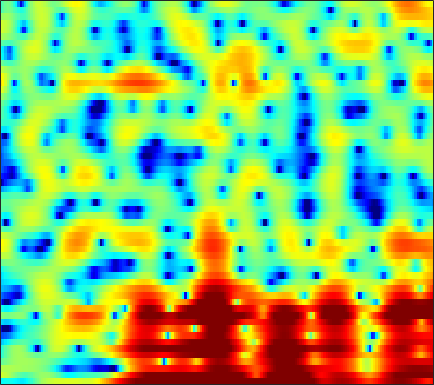

The table this chart was drawn from, first rows:
-4.9939, -4.7269, -4.4644, -4.3391, -4.3462, -4.5002, -4.8067, -5.0891, -5.4696, -5.7287, -5.7016, -5.4441, -4.7876, -3.8819, -3.1135, -2.0737, -1.0914, -0.40331, 0.39928, 1.0894, 1.6692, 2.0149, 2.3914, 2.6832
3.045, 2.762, 2.338, 1.851, 1.446, 0.8483, 0.1855, -0.3402, -1.019, -1.598, -1.966, -2.055, -1.906, -1.514, -1.127, -0.5731, -0.05309, 0.2832, 0.627, 0.8343, 0.8917, 0.837, 0.6268, 0.2687
1.919, 1.879, 1.823, 1.761, 1.712, 1.636, 1.555, 1.485, 1.39, 1.298, 1.21, 1.15, 1.073, 0.9933, 0.9265, 0.8139, 0.6635, 0.5192, 0.2637, -0.07843, -0.5293, -0.9516, -1.644, -2.509
-1.284, -0.8412, -0.3115, 0.1407, 0.4296, 0.7498, 0.9962, 1.135, 1.257, 1.325, 1.338, 1.319, 1.263, 1.18, 1.1, 0.973, 0.8236, 0.6957, 0.5049, 0.2839, 0.02095, -0.2054, -0.551, -0.9531
-3.773, -2.685, -1.498, -0.5646, -0.002452, 0.5771, 0.9738, 1.169, 1.286, 1.253, 1.077, 0.8594, 0.4876, 0.05026, -0.2806, -0.6689, -0.928, -0.9904, -0.897, -0.6313, -0.2796, -0.009896, 0.3126, 0.5401
-3.848, -2.845, -1.661, -0.6807, -0.07479, 0.562, 0.9951, 1.19, 1.242, 1.053, 0.5829, 0.01079, -1.105, -2.786, -4.569, -8.191, -15.05, -21.25, -11.17, -5.856, -2.675, -0.9928, 0.65, 1.808
-7.38, -6.529, -5.492, -4.566, -3.935, -3.177, -2.55, -2.173, -1.793, -1.556, -1.488, -1.563, -1.821, -2.223, -2.556, -2.98, -3.168, -3.049, -2.495, -1.568, -0.486, 0.33, 1.329, 2.182
-11.75, -11.62, -11.23, -10.48, -9.704, -8.483, -7.234, -6.36, -5.332, -4.476, -3.773, -3.338, -2.846, -2.454, -2.19, -1.827, -1.434, -1.105, -0.6043, -0.03658, 0.5726, 1.046, 1.677, 2.282
-15.76, -19.52, -32.74, -23.41, -17.24, -12.73, -9.862, -8.276, -6.647, -5.448, -4.599, -4.103, -3.57, -3.13, -2.816, -2.414, -1.972, -1.584, -1.011, -0.3834, 0.2779, 0.7872, 1.458, 2.109
-6.121, -6.647, -7.01, -6.917, -6.522, -5.723, -4.867, -4.294, -3.656, -3.236, -3.094, -3.164, -3.494, -4.043, -4.498, -4.922, -4.832, -4.302, -3.147, -1.85, -0.6676, 0.1086, 0.9497, 1.639
0.4277, 0.09036, -0.2174, -0.3268, -0.2933, -0.1069, 0.1438, 0.3336, 0.4733, 0.4472, 0.1585, -0.2705, -1.396, -3.312, -5.571, -10.57, -15.3, -10.03, -4.64, -1.53, 0.3322, 1.114, 1.474, 1.07
-3.51, -4.419, -5.217, -5.311, -4.957, -4.151, -3.187, -2.462, -1.636, -0.9704, -0.4909, -0.2717, -0.1346, -0.1297, -0.1783, -0.1485, 0.09836, 0.4678, 1.13, 1.783, 2.261, 2.405, 2.211, 1.551
-12.57, -16.71, -29.04, -22.85, -17.01, -13.05, -10.66, -9.296, -7.684, -6.18, -4.766, -3.76, -2.496, -1.363, -0.6086, 0.2618, 1.015, 1.514, 2.083, 2.519, 2.814, 2.925, 2.957, 2.834
-10.21, -11.14, -12.25, -12.98, -13.44, -14.2, -15.42, -16.64, -16.91, -13.75, -9.881, -7.386, -4.623, -2.457, -1.124, 0.3208, 1.477, 2.161, 2.866, 3.373, 3.668, 3.766, 3.748, 3.575
-7.635, -7.743, -8.082, -8.593, -9.129, -10.05, -11.17, -11.99, -12.13, -10.3, -7.637, -5.642, -3.267, -1.325, -0.1026, 1.249, 2.322, 2.955, 3.582, 3.988, 4.182, 4.19, 4.006, 3.599
-6.723, -6.278, -5.812, -5.5, -5.316, -5.111, -4.865, -4.595, -4.101, -3.402, -2.511, -1.779, -0.7693, 0.2027, 0.8829, 1.686, 2.354, 2.765, 3.182, 3.437, 3.525, 3.474, 3.233, 2.769
-6.187, -5.41, -4.537, -3.839, -3.402, -2.907, -2.481, -2.166, -1.747, -1.315, -0.8658, -0.5104, -0.04547, 0.416, 0.7495, 1.166, 1.53, 1.769, 2.036, 2.221, 2.318, 2.317, 2.222, 1.995
-4.365, -3.584, -2.77, -2.154, -1.799, -1.434, -1.171, -1.034, -0.883, -0.7636, -0.6617, -0.5967, -0.493, -0.3744, -0.2752, -0.1249, 0.04826, 0.1987, 0.4099, 0.6395, 0.8796, 1.05, 1.267, 1.437
-1.005, -0.5974, -0.2313, -0.03811, -0.002573, -0.08175, -0.2709, -0.479, -0.8141, -1.179, -1.536, -1.791, -2.094, -2.348, -2.518, -2.688, -2.756, -2.727, -2.528, -2.13, -1.567, -1.05, -0.309, 0.4482
2.415, 2.403, 2.24, 1.88, 1.47, 0.7259, -0.2325, -1.054, -2.27, -3.474, -4.517, -5.11, -5.72, -6.284, -6.748, -7.509, -8.415, -9.025, -9.261, -8.487, -6.925, -5.526, -3.639, -1.851
4.534, 4.29, 3.774, 2.988, 2.2, 0.8145, -1.065, -2.871, -6.019, -10.32, -14.79, -14.99, -12.56, -11.16, -11.03, -12.12, -14.88, -18.75, -30.83, -21.09, -14.78, -11.86, -8.68, -5.706
4.831, 4.561, 4.025, 3.265, 2.526, 1.291, -0.3295, -1.837, -4.241, -6.976, -9.114, -9.567, -9.052, -8.416, -8.33, -8.808, -9.882, -10.95, -12.52, -14.27, -17.02, -20.9, -20.15, -11.77
2.942, 2.695, 2.318, 1.932, 1.618, 1.164, 0.6371, 0.1833, -0.4527, -1.087, -1.634, -1.973, -2.341, -2.685, -2.997, -3.519, -4.206, -4.832, -5.794, -6.878, -7.859, -8.194, -7.663, -5.904
-1.194, -1.834, -2.347, -2.265, -1.841, -1.083, -0.3135, 0.1706, 0.6438, 0.958, 1.118, 1.161, 1.132, 0.9803, 0.8094, 0.4965, 0.1019, -0.2366, -0.7245, -1.177, -1.552, -1.723, -1.76, -1.573
-6.644, -10.4, -20.95, -13.79, -8.379, -4.298, -1.764, -0.4102, 0.9073, 1.823, 2.453, 2.772, 3.028, 3.126, 3.104, 2.954, 2.68, 2.405, 1.941, 1.386, 0.7424, 0.1979, -0.5869, -1.455
-3.764, -4.625, -5.243, -4.789, -3.86, -2.338, -0.8655, 0.08998, 1.159, 1.992, 2.626, 2.977, 3.297, 3.47, 3.502, 3.42, 3.194, 2.917, 2.409, 1.702, 0.7744, -0.1088, -1.591, -3.547
-1.329, -1.446, -1.44, -1.253, -0.9805, -0.5009, 0.06577, 0.4984, 1.045, 1.543, 1.956, 2.218, 2.498, 2.683, 2.761, 2.777, 2.669, 2.493, 2.106, 1.522, 0.6951, -0.1069, -1.47, -3.191
-0.9681, -0.97, -0.9151, -0.7747, -0.6321, -0.3909, -0.1495, 0.0402, 0.28, 0.5013, 0.7179, 0.8879, 1.139, 1.416, 1.635, 1.91, 2.125, 2.224, 2.224, 2.051, 1.667, 1.24, 0.4737, -0.5124
-2.753, -2.711, -2.559, -2.31, -2.127, -1.902, -1.761, -1.716, -1.763, -1.917, -2.088, -2.174, -2.073, -1.597, -0.998, -0.03496, 0.9512, 1.608, 2.307, 2.763, 2.968, 2.961, 2.76, 2.342
-8.827, -8.303, -7.353, -6.478, -5.934, -5.433, -5.12, -5.106, -5.394, -6.189, -7.734, -9.513, -12.27, -11.34, -8.152, -4.316, -1.476, 0.1146, 1.716, 2.815, 3.52, 3.82, 3.977, 3.899
-20.52, -16.24, -13.24, -11.67, -10.86, -9.979, -9.211, -8.686, -8.204, -8.141, -8.703, -9.473, -10.34, -9.188, -6.953, -3.788, -1.152, 0.4186, 2.014, 3.132, 3.837, 4.135, 4.247, 4.103
-13.67, -13.93, -14.47, -15.67, -17.04, -17.93, -15.55, -12.81, -9.727, -7.437, -5.678, -4.593, -3.275, -1.925, -0.8779, 0.5444, 1.875, 2.749, 3.68, 4.323, 4.645, 4.674, 4.418, 3.806
-11.13, -11.72, -12.85, -14.39, -15.93, -16.96, -14.62, -11.81, -8.438, -5.749, -3.587, -2.236, -0.7016, 0.6141, 1.463, 2.468, 3.3, 3.796, 4.282, 4.543, 4.55, 4.369, 3.862, 2.977
-11.14, -10.82, -10.43, -10.04, -9.641, -8.849, -7.7, -6.627, -5.094, -3.532, -2.076, -1.083, 0.07764, 1.059, 1.679, 2.346, 2.84, 3.096, 3.296, 3.329, 3.213, 3.018, 2.61, 2.034
-11.54, -10.48, -9.212, -8.08, -7.211, -6.048, -4.843, -3.942, -2.735, -1.588, -0.5505, 0.1385, 0.9246, 1.531, 1.876, 2.163, 2.279, 2.272, 2.151, 1.948, 1.701, 1.518, 1.283, 1.08
-10.47, -9.566, -8.348, -6.99, -5.925, -4.45, -3.019, -1.992, -0.7281, 0.3698, 1.279, 1.825, 2.36, 2.651, 2.699, 2.541, 2.128, 1.665, 0.8905, 0.05454, -0.6716, -1.008, -1.085, -0.8194
-10.66, -10.98, -10.39, -8.402, -6.546, -4.129, -1.973, -0.5877, 0.9574, 2.19, 3.129, 3.636, 4.035, 4.113, 3.933, 3.359, 2.329, 1.189, -0.9162, -3.901, -7.714, -9.753, -8.055, -5.057
-12.72, -17.52, -20.57, -11.91, -7.983, -4.353, -1.731, -0.1909, 1.465, 2.739, 3.686, 4.187, 4.581, 4.647, 4.474, 3.887, 2.853, 1.744, -0.2738, -2.971, -6.036, -7.546, -6.981, -5.234
-5.66, -6.045, -5.987, -5.176, -4.25, -2.845, -1.455, -0.4619, 0.7351, 1.79, 2.663, 3.191, 3.708, 3.975, 4.004, 3.797, 3.314, 2.779, 1.86, 0.7949, -0.2702, -1.005, -1.882, -2.767
-2.55, -2.799, -3.059, -3.195, -3.183, -3.009, -2.609, -2.14, -1.316, -0.3217, 0.7066, 1.433, 2.265, 2.895, 3.215, 3.446, 3.448, 3.311, 2.961, 2.452, 1.801, 1.214, 0.2875, -0.8804
-1.699, -2.21, -3.092, -4.245, -5.258, -6.79, -7.984, -8.078, -6.708, -4.554, -2.463, -1.113, 0.3612, 1.489, 2.128, 2.742, 3.102, 3.231, 3.239, 3.075, 2.746, 2.412, 1.85, 1.167
-1.462, -2.145, -3.403, -5.166, -6.997, -10.55, -16.6, -20.22, -12.97, -7.948, -4.703, -2.932, -1.14, 0.192, 0.9513, 1.701, 2.209, 2.455, 2.632, 2.662, 2.582, 2.466, 2.249, 1.994
-0.6183, -1.185, -2.146, -3.286, -4.219, -5.376, -6.169, -6.294, -5.731, -4.606, -3.298, -2.347, -1.227, -0.3092, 0.2403, 0.7798, 1.143, 1.312, 1.429, 1.462, 1.458, 1.435, 1.417, 1.423
1.182, 0.6408, -0.2397, -1.236, -1.967, -2.779, -3.255, -3.317, -3.041, -2.453, -1.732, -1.192, -0.5471, -0.08766, 0.1356, 0.2763, 0.2505, 0.152, -0.03804, -0.2459, -0.441, -0.5419, -0.5615, -0.4056
3.878, 3.083, 1.686, -0.09772, -1.639, -3.726, -5.011, -4.866, -3.577, -2.004, -0.6998, 0.009965, 0.5803, 0.7327, 0.5782, 0.08724, -0.6785, -1.344, -2.211, -2.965, -3.636, -4.109, -4.733, -4.94
5.904, 4.958, 3.242, 0.8329, -1.644, -6.686, -14.08, -10.73, -4.805, -1.562, 0.2787, 1.056, 1.423, 1.142, 0.4766, -1.099, -3.524, -5.99, -9.492, -10.51, -9.419, -9.222, -10.94, -17.71
4.872, 4.178, 3.076, 1.812, 0.827, -0.3401, -0.999, -1.027, -0.5555, 0.1304, 0.7092, 0.9291, 0.8638, 0.2861, -0.5344, -2.248, -4.839, -7.406, -11.05, -11.6, -9.429, -8.08, -6.915, -5.978
2.537, 2.052, 1.405, 0.8274, 0.4646, 0.165, 0.07086, 0.1309, 0.345, 0.6156, 0.8384, 0.9161, 0.8512, 0.5187, 0.1016, -0.657, -1.586, -2.271, -3.032, -3.413, -3.392, -3.192, -2.757, -2.186
-0.5577, -1.117, -1.824, -2.289, -2.413, -2.18, -1.623, -1.092, -0.3402, 0.3448, 0.8891, 1.191, 1.432, 1.493, 1.43, 1.228, 0.9197, 0.6481, 0.2833, -0.02888, -0.2706, -0.3826, -0.4496, -0.4282
-4.042, -5.192, -7.368, -9.835, -10.32, -8.178, -5.261, -3.415, -1.482, -0.03087, 1.036, 1.643, 2.216, 2.583, 2.729, 2.759, 2.644, 2.462, 2.123, 1.656, 1.113, 0.6777, 0.07162, -0.4715
-4.574, -5.54, -7.837, -10.9, -11.72, -8.765, -5.275, -3.236, -1.185, 0.3263, 1.468, 2.135, 2.823, 3.302, 3.537, 3.681, 3.627, 3.451, 3.012, 2.317, 1.329, 0.3533, -1.265, -3.199
-1.445, -1.614, -1.995, -2.291, -2.313, -2.052, -1.492, -0.9988, -0.3206, 0.3218, 0.9373, 1.387, 1.992, 2.539, 2.886, 3.231, 3.36, 3.292, 2.93, 2.237, 1.102, -0.1014, -2.325, -5.668
1.524, 1.321, 1.001, 0.602, 0.2786, -0.1793, -0.6968, -1.13, -1.746, -2.265, -2.438, -2.193, -1.383, -0.2728, 0.5554, 1.487, 2.13, 2.387, 2.432, 2.113, 1.46, 0.7694, -0.3851, -1.666
3.202, 2.88, 2.377, 1.752, 1.161, 0.1796, -1.145, -2.453, -4.879, -8.584, -13.87, -13.62, -8.011, -4.026, -1.944, -0.009253, 1.281, 1.906, 2.362, 2.427, 2.183, 1.817, 1.146, 0.3472
3.121, 2.877, 2.465, 1.933, 1.407, 0.4847, -0.7161, -1.834, -3.65, -5.721, -7.244, -7.102, -5.221, -2.847, -1.294, 0.3573, 1.544, 2.177, 2.675, 2.834, 2.649, 2.3, 1.569, 0.5194
0.8407, 1.029, 1.127, 0.98, 0.7226, 0.192, -0.5078, -1.089, -1.8, -2.293, -2.39, -2.135, -1.436, -0.4633, 0.3049, 1.289, 2.086, 2.519, 2.855, 2.914, 2.674, 2.305, 1.536, 0.4155
-2.559, -1.474, -0.6262, -0.3693, -0.489, -0.9948, -1.825, -2.561, -3.453, -3.876, -3.553, -2.863, -1.625, -0.3561, 0.5223, 1.511, 2.249, 2.605, 2.842, 2.792, 2.514, 2.165, 1.55, 0.807
-2.565, -1.494, -0.6744, -0.4537, -0.6979, -1.61, -3.297, -5.271, -9.52, -15.92, -11.44, -7.046, -3.228, -0.7403, 0.5841, 1.81, 2.54, 2.824, 2.87, 2.577, 2.003, 1.439, 0.6317, -0.0634
